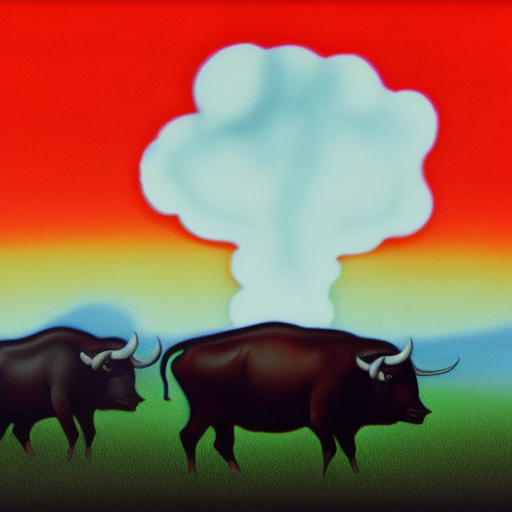
Generation parameters embedded in this image by AUTOMATIC1111 Stable Diffusion web UI or a fork of it (Forge, ...) (PNG 'parameters' text chunk):
water buffalo and mushroom cloud
Steps: 20, Sampler: Euler a, CFG scale: 7, Seed: 57826942, Size: 512x512, Model hash: cc6cb27103, Model: model